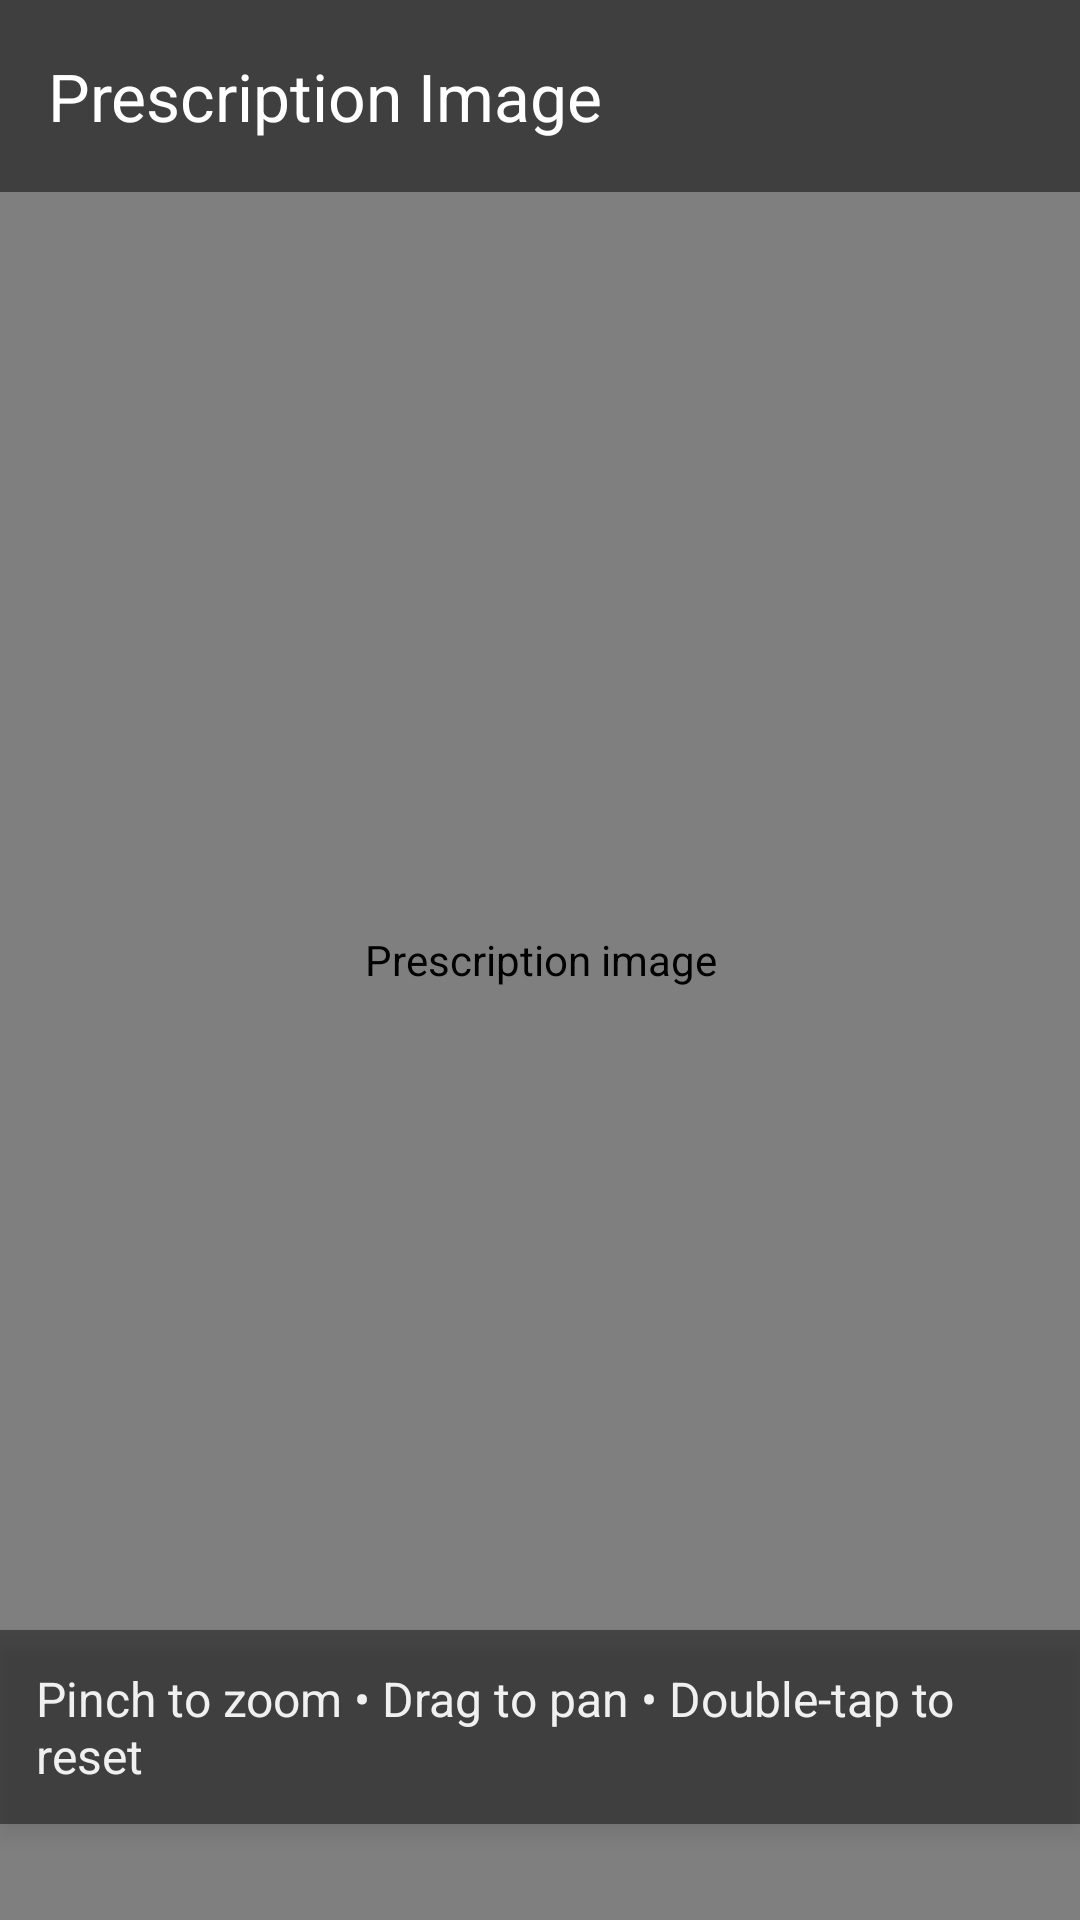

Layout XML and referenced resources for this Android screen:
<!-- AndroidManifest.xml: application theme Theme.HealthAssistant -->
<!-- res/layout/fragment_zoomable_image.xml -->
<?xml version="1.0" encoding="utf-8"?>
<androidx.coordinatorlayout.widget.CoordinatorLayout xmlns:android="http://schemas.android.com/apk/res/android"
    xmlns:app="http://schemas.android.com/apk/res-auto"
    xmlns:tools="http://schemas.android.com/tools"
    android:layout_width="match_parent"
    android:layout_height="match_parent"
    android:background="@android:color/black">

    
    <com.example.health_assistant.utils.ZoomableImageView
        android:id="@+id/zoomableImageView"
        android:layout_width="match_parent"
        android:layout_height="match_parent"
        android:scaleType="matrix"
        android:contentDescription="Prescription image"
        tools:src="@drawable/ic_prescription_placeholder" />

    
    <com.google.android.material.appbar.MaterialToolbar
        android:id="@+id/toolbar"
        android:layout_width="match_parent"
        android:layout_height="?attr/actionBarSize"
        android:background="#80000000"
        app:title="Prescription Image"
        app:titleTextColor="@android:color/white"
        app:navigationIcon="@drawable/ic_arrow_back"
        app:navigationIconTint="@android:color/white">

        <ImageButton
            android:id="@+id/shareImageButton"
            android:layout_width="48dp"
            android:layout_height="48dp"
            android:layout_gravity="end"
            android:layout_marginEnd="8dp"
            android:background="?android:attr/selectableItemBackgroundBorderless"
            android:src="@drawable/ic_share"
            android:contentDescription="Share image"
            app:tint="@android:color/white" />

    </com.google.android.material.appbar.MaterialToolbar>

    
    <ProgressBar
        android:id="@+id/loadingProgress"
        android:layout_width="wrap_content"
        android:layout_height="wrap_content"
        android:layout_gravity="center"
        android:indeterminateTint="@android:color/white"
        android:visibility="gone" />

    
    <TextView
        android:id="@+id/instructionsText"
        android:layout_width="wrap_content"
        android:layout_height="wrap_content"
        android:layout_gravity="bottom|center_horizontal"
        android:layout_marginBottom="32dp"
        android:text="Pinch to zoom • Drag to pan • Double-tap to reset"
        android:textColor="@android:color/white"
        android:textSize="16sp"
        android:alpha="0.9"
        android:background="#80000000"
        android:padding="12dp"
        android:elevation="4dp"
        android:visibility="visible" />

</androidx.coordinatorlayout.widget.CoordinatorLayout>
<!-- resources referenced by this layout -->
<resources>
  <!-- drawable ic_prescription_placeholder (drawable) -->
  <?xml version="1.0" encoding="utf-8"?>
  <vector xmlns:android="http://schemas.android.com/apk/res/android"
      android:width="24dp"
      android:height="24dp"
      android:viewportWidth="24"
      android:viewportHeight="24"
      android:tint="?attr/colorOnSurface">
    <path
        android:fillColor="@android:color/white"
        android:pathData="M19,3H5C3.9,3 3,3.9 3,5v14c0,1.1 0.9,2 2,2h14c1.1,0 2,-0.9 2,-2V5C21,3.9 20.1,3 19,3zM19,19H5V5h14V19zM17,12H7v-2h10V12zM15,16H7v-2h8V16zM17,8H7V6h10V8z"/>
  </vector>
  <style name="Theme.HealthAssistant" parent="Theme.Material3.DayNight">
          <item name="colorPrimary">@color/colorPrimary</item>
          <item name="colorPrimaryVariant">@color/colorPrimaryVariant</item>
          <item name="colorSecondary">@color/colorSecondary</item>
          <item name="colorSecondaryVariant">@color/colorSecondaryVariant</item>
          <item name="colorOnPrimary">@color/colorOnPrimary</item>
          <item name="colorOnSecondary">@color/colorOnSecondary</item>
          <item name="colorSurface">@color/colorSurface</item>
          <item name="colorOnSurface">@color/colorOnSurface</item>
          <item name="android:colorBackground">@color/colorBackground</item>
          <item name="colorOnBackground">@color/colorOnBackground</item>
          <item name="colorError">@color/colorError</item>
          <item name="colorOnError">@color/colorOnError</item>
      </style>
  <color name="colorPrimary">#4CAF50</color>
  <color name="colorPrimaryVariant">#388E3C</color>
  <color name="colorSecondary">#81C784</color>
  <color name="colorSecondaryVariant">#66BB6A</color>
  <color name="colorOnPrimary">@color/white</color>
  <color name="colorOnSecondary">#000000</color>
  <color name="colorSurface">@color/background_primary</color>
  <color name="colorOnSurface">@color/text_primary_dark</color>
  <color name="colorBackground">@color/background_primary</color>
  <color name="colorOnBackground">@color/text_primary_dark</color>
  <color name="colorError">#F44336</color>
  <color name="colorOnError">@color/white</color>
  <color name="white">#FFFFFFFF</color>
  <color name="background_primary">#FFFFFF</color>
  <color name="text_primary_dark">#1A1A1A</color>
</resources>
